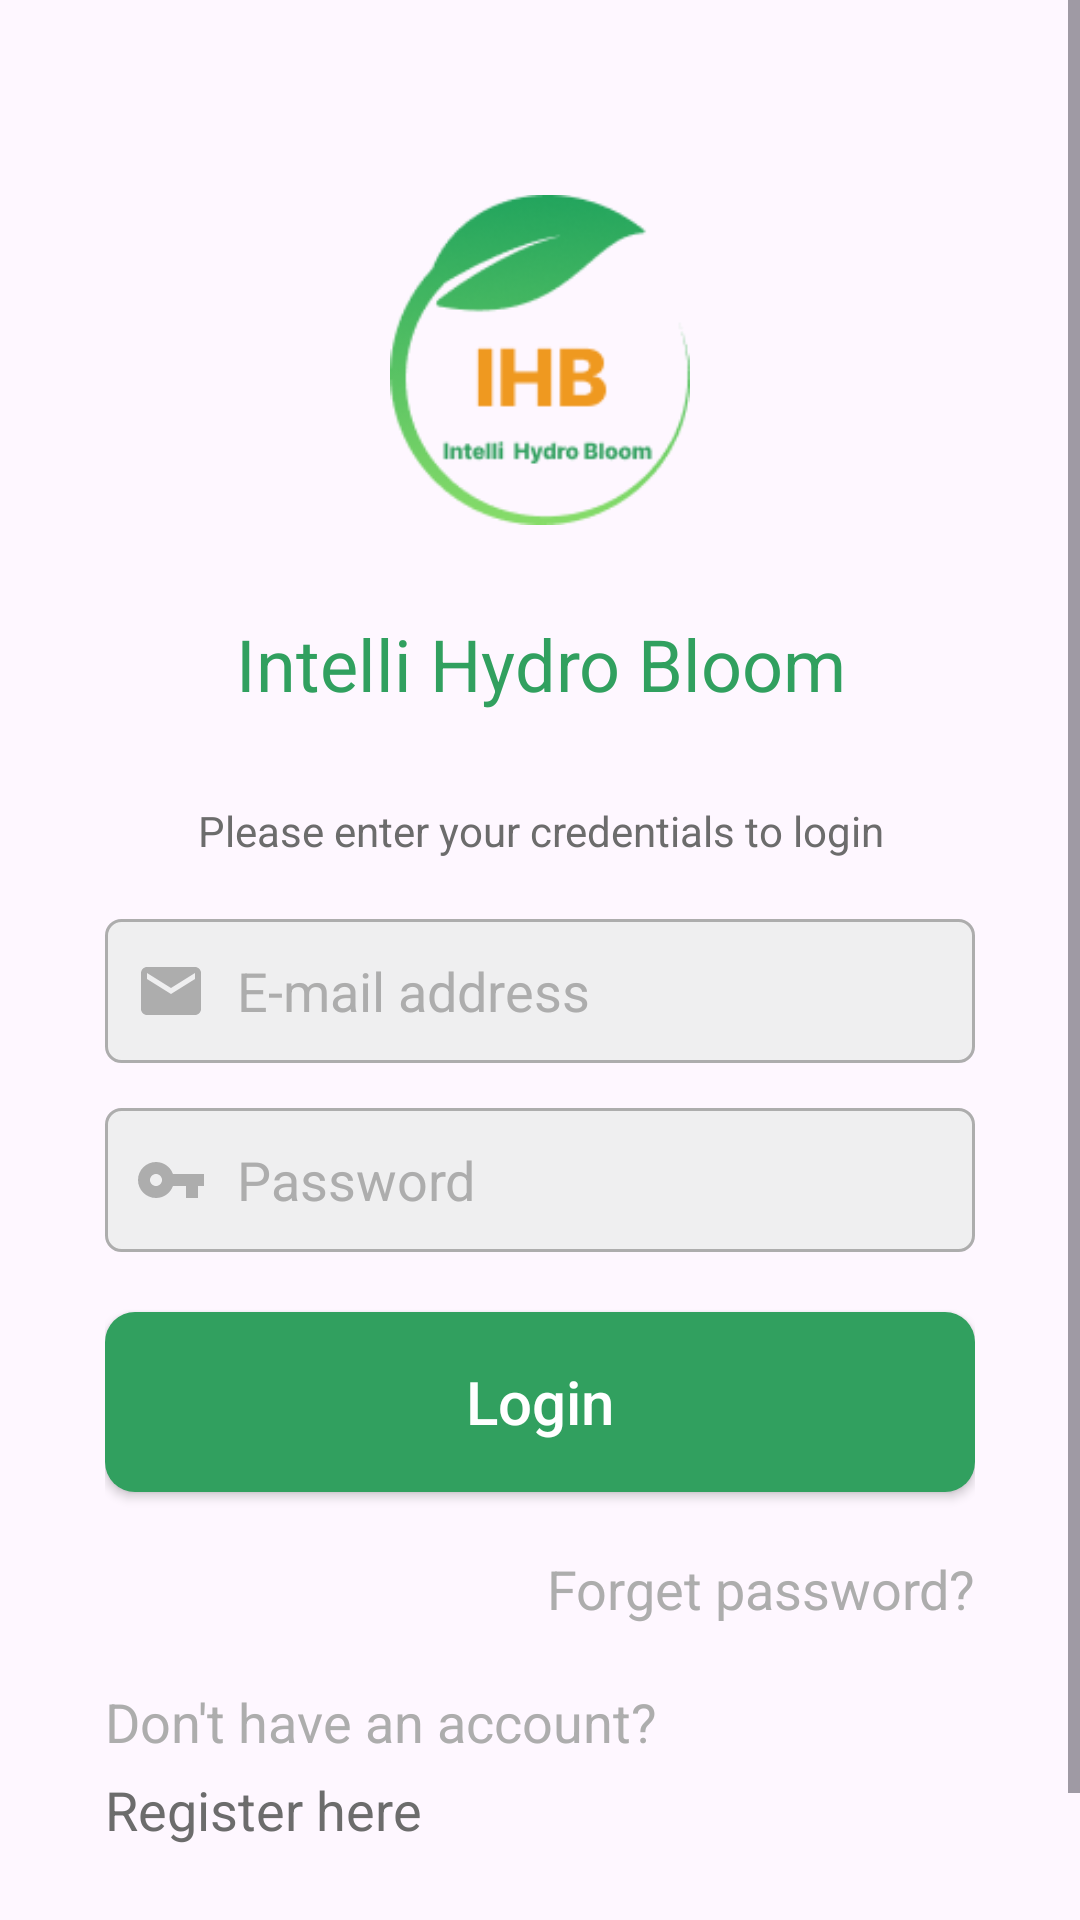

Reconstruct the res/layout file that produces this screen, plus the resources it refers to.
<!-- AndroidManifest.xml: application theme Theme.IntelliHydroBloom -->
<!-- res/layout/activity_login.xml -->
<?xml version="1.0" encoding="utf-8"?>
<ScrollView xmlns:android="http://schemas.android.com/apk/res/android"
    xmlns:tools="http://schemas.android.com/tools"
    android:layout_width="match_parent"
    android:layout_height="match_parent"
    tools:context=".ActivityLogin">

    <RelativeLayout
        android:layout_width="match_parent"
        android:layout_height="wrap_content"
        android:layout_margin="15dp"
        android:padding="20dp">

        <ImageView
            android:id="@+id/login_logo_img"
            android:layout_width="wrap_content"
            android:layout_height="wrap_content"
            android:layout_centerHorizontal="true"
            android:layout_marginTop="30dp"
            android:adjustViewBounds="true"
            android:contentDescription="IHB Logo"
            android:maxWidth="100dp"
            android:scaleType="fitCenter"
            android:src="@drawable/logo_ihb" />

        <TextView
            android:id="@+id/login_title_name"
            android:layout_width="match_parent"
            android:layout_height="wrap_content"
            android:layout_below="@id/login_logo_img"
            android:layout_marginTop="30dp"

            android:text="@string/intelli"
            android:textAlignment="center"
            android:textAppearance="@style/TextAppearance.AppCompat.Headline"
            android:textColor="@color/h_dark_green" />

        <TextView
            android:id="@+id/register_subTitle"
            android:layout_width="match_parent"
            android:layout_height="wrap_content"
            android:layout_below="@id/login_title_name"
            android:layout_marginTop="30dp"

            android:text="@string/please_enter_your_credentials_to_login"
            android:textAlignment="center"
            android:textAppearance="@style/TextAppearance.AppCompat.Small"
            android:textColor="@color/h_gray" />

        <EditText
            android:id="@+id/txt_login_email"
            android:layout_width="match_parent"
            android:layout_height="wrap_content"
            android:layout_below="@id/register_subTitle"
            android:layout_marginTop="20dp"
            android:autofillHints=" E-mail address"
            android:background="@drawable/edittext_grey"
            android:drawableStart="@drawable/ic_baseline_email_24"
            android:drawablePadding="10dp"
            android:hint="@string/e_mail_address"
            android:inputType="textEmailAddress"
            android:minHeight="48dp"
            android:padding="10dp"
            android:paddingTop="14dp"
            android:paddingBottom="14dp"
            android:textColor="@color/black"
            android:textColorHint="@color/h_light_gray"
            tools:ignore="VisualLintTextFieldSize" />

        <ImageView
            android:id="@+id/img_show_hide_password"
            android:layout_width="30dp"
            android:layout_height="30dp"
            android:padding="5dp"
            android:layout_below="@id/txt_login_email"
            android:layout_alignParentEnd="true"
            android:layout_marginTop="20dp" />

        <EditText
            android:id="@+id/txt_login_password"
            android:layout_width="match_parent"
            android:layout_height="wrap_content"
            android:layout_below="@id/txt_login_email"
            android:layout_marginTop="15dp"

            android:autofillHints="Password"
            android:background="@drawable/edittext_grey"
            android:drawableStart="@drawable/ic_baseline_vpn_key_24"
            android:drawablePadding="10dp"
            android:hint="@string/password"
            android:inputType="textPassword"
            android:minHeight="48dp"
            android:padding="10dp"
            android:paddingTop="14dp"
            android:paddingBottom="14dp"
            android:textColor="@color/black"
            android:textColorHint="@color/h_light_gray"
            tools:ignore="VisualLintTextFieldSize" />

        <Button
            android:id="@+id/btn_login"
            android:layout_width="match_parent"
            android:layout_height="60dp"
            android:layout_below="@id/txt_login_password"
            android:layout_marginTop="20dp"
            android:background="@drawable/button_green"

            android:text="Login"
            android:textAllCaps="false"
            android:textColor="@color/white"
            android:textSize="20sp"
            tools:ignore="HardcodedText" />

        <TextView
            android:id="@+id/forget_password_link"
            android:layout_width="match_parent"
            android:layout_height="wrap_content"
            android:layout_below="@id/btn_login"
            android:layout_marginTop="20dp"

            android:text="@string/forget_password"
            android:textAlignment="textEnd"
            android:textColor="@color/h_light_gray"
            android:textSize="18sp" />

        <TextView
            android:id="@+id/dont_have_an_account"
            android:layout_width="match_parent"
            android:layout_height="wrap_content"
            android:layout_below="@id/forget_password_link"
            android:layout_marginTop="20dp"

            android:text="Don't have an account?"
            android:textAlignment="textStart"
            android:textColor="@color/h_light_gray"
            android:textSize="18sp"
            tools:ignore="HardcodedText" />

        <TextView
            android:id="@+id/new_user_register_link"
            android:layout_width="match_parent"
            android:layout_height="wrap_content"
            android:layout_below="@id/dont_have_an_account"
            android:layout_marginTop="5dp"
            android:layout_marginBottom="50dp"

            android:text="@string/register_here"
            android:textAlignment="textStart"
            android:textColor="@color/h_gray"
            android:textSize="18sp" />

    </RelativeLayout>
</ScrollView>
<!-- resources referenced by this layout -->
<resources>
  <color name="black">#FF000000</color>
  <color name="h_dark_green">#31A05F</color>
  <color name="h_gray">#6C6C6C</color>
  <color name="h_light_gray">#ADADAD</color>
  <color name="white">#FFFFFFFF</color>
  <!-- drawable button_green (drawable) -->
  <?xml version="1.0" encoding="utf-8"?>
  <shape xmlns:android="http://schemas.android.com/apk/res/android">
      <corners android:radius="10dp"/>
      <solid android:color="@color/h_dark_green"/>
  </shape>
  <!-- drawable edittext_grey (drawable) -->
  <?xml version="1.0" encoding="utf-8"?>
  <selector xmlns:android="http://schemas.android.com/apk/res/android">
  
      <item android:state_enabled="true" android:state_focused="true">
          <shape android:shape="rectangle">
              <solid android:color="@color/h_lightest_gray"/>
              <corners android:radius="5dp"/>
              <stroke android:color="@color/h_stroke_green" android:width="1dp"/>
          </shape>
      </item>
  
      <item android:state_enabled="true">
          <shape android:shape="rectangle">
              <solid android:color="@color/h_lightest_gray"/>
              <corners android:radius="5dp"/>
              <stroke android:color="@color/h_light_gray" android:width="1dp"/>
          </shape>
      </item>
  
  </selector>
  <!-- drawable ic_baseline_email_24 (drawable) -->
  <vector android:height="24dp" android:tint="@color/h_light_gray"
      android:viewportHeight="24" android:viewportWidth="24"
      android:width="24dp" xmlns:android="http://schemas.android.com/apk/res/android">
      <path android:fillColor="@android:color/white" android:pathData="M20,4L4,4c-1.1,0 -1.99,0.9 -1.99,2L2,18c0,1.1 0.9,2 2,2h16c1.1,0 2,-0.9 2,-2L22,6c0,-1.1 -0.9,-2 -2,-2zM20,8l-8,5 -8,-5L4,6l8,5 8,-5v2z"/>
  </vector>
  <!-- drawable ic_baseline_vpn_key_24 (drawable) -->
  <vector android:height="24dp" android:tint="@color/h_light_gray"
      android:viewportHeight="24" android:viewportWidth="24"
      android:width="24dp" xmlns:android="http://schemas.android.com/apk/res/android">
      <path android:fillColor="@android:color/white" android:pathData="M12.65,10C11.83,7.67 9.61,6 7,6c-3.31,0 -6,2.69 -6,6s2.69,6 6,6c2.61,0 4.83,-1.67 5.65,-4H17v4h4v-4h2v-4H12.65zM7,14c-1.1,0 -2,-0.9 -2,-2s0.9,-2 2,-2 2,0.9 2,2 -0.9,2 -2,2z"/>
  </vector>
  <!-- drawable logo_ihb: png bitmap (drawable, 10052 bytes) -->
  <string name="e_mail_address">E-mail address</string>
  <string name="forget_password">Forget password?</string>
  <string name="intelli">Intelli Hydro Bloom</string>
  <string name="password">Password</string>
  <string name="please_enter_your_credentials_to_login">Please enter your credentials to login</string>
  <string name="register_here">Register here</string>
  <style name="Theme.IntelliHydroBloom" parent="Base.Theme.IntelliHydroBloom" />
  <color name="h_lightest_gray">#EFEFF0</color>
  <color name="h_stroke_green">#D3EDDF</color>
  <style name="Base.Theme.IntelliHydroBloom" parent="Theme.Material3.DayNight.NoActionBar">
          
          
      </style>
</resources>
